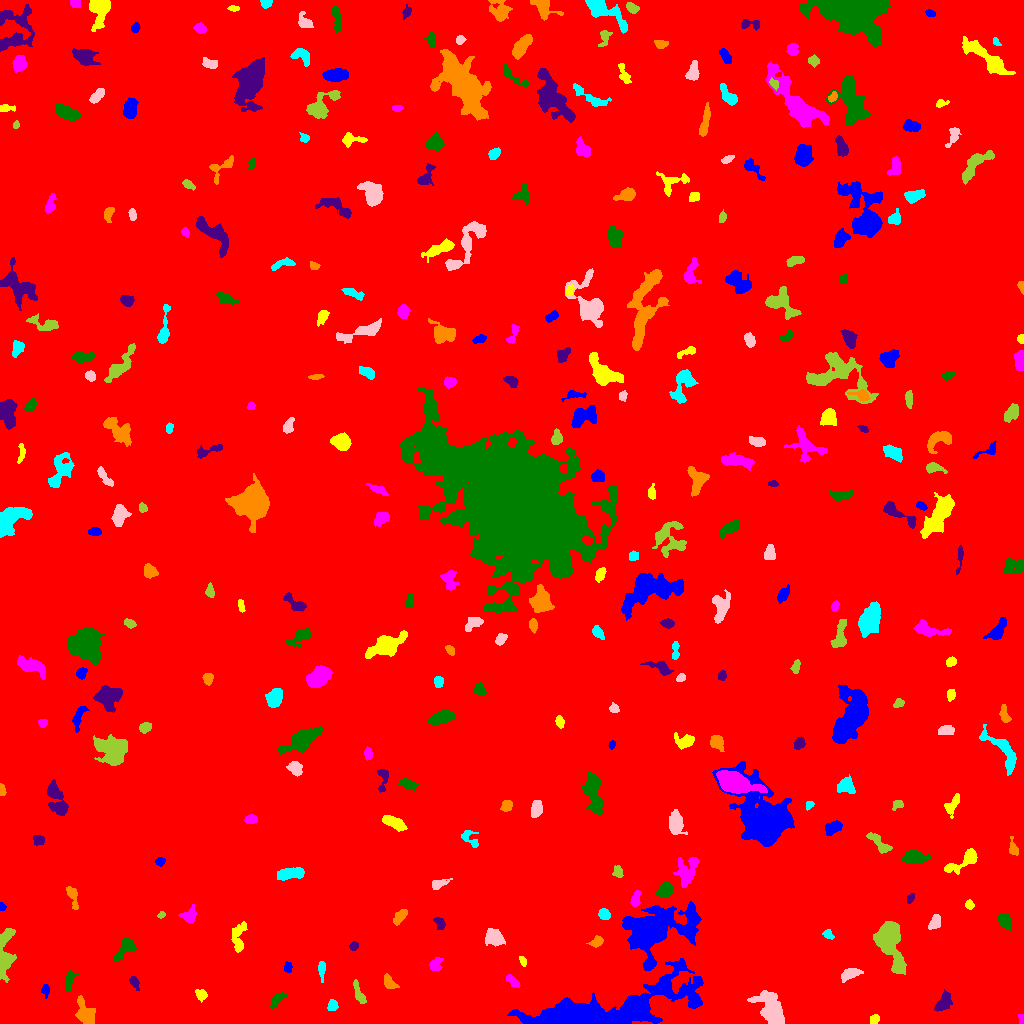

The table this chart was drawn from, first rows:
ID, X, Y, A, B, theta, total_flux, mu_max, mu_median, mu_mean, R_fwhm, R_e, R10, R90, x_start, x_end, y_start, y_end, area, greylevel
0, 510.7, 539.7, 298.3, 290.7, 1.284, 3033547, 17.0, 3.0, 3.253, 94.35, 265, 100.6, 425.9, 0, 1023, 0, 1023, 932531, 3.253
1, 598.7, 10.84, 41.05, 8.83, 0.216, 37453, 61.0, 5.0, 9.708, 9.591, 13.75, 4.853, 28.33, 507, 703, 0, 65, 3858, 15.71
2, 874.3, 4.388, 2.383, 1.97, 0.5385, 170.0, 4.0, 2.0, 1.977, 4.107, 2.764, 1.128, 4.334, 870, 879, 0, 9, 86, 9.977
3, 1022, 4.152, 2.602, 1.258, -1.43, 145.0, 5.0, 2.5, 2.685, 2.932, 2.185, 0.7979, 3.338, 1018, 1023, 0, 9, 54, 11.69
4, 277.4, 24.45, 4.951, 2.193, 0.8164, 596.0, 8.0, 4.0, 3.796, 5.293, 3.989, 1.596, 6.05, 270, 287, 15, 31, 157, 10.8
5, 942.7, 20.85, 5.64, 2.783, 0.9936, 664.0, 6.0, 3.0, 2.802, 6.308, 4.72, 1.871, 7.356, 934, 952, 12, 34, 237, 9.802
6, 84.38, 9.735, 6.495, 4.122, -1.195, 1019, 8.0, 2.0, 2.895, 5.614, 5.352, 2.111, 8.921, 75, 95, 0, 28, 352, 10.89
7, 332.2, 18.04, 2.603, 2.312, 1.441, 440.0, 9.0, 4.0, 4.074, 3.432, 3.038, 1.128, 4.983, 327, 338, 13, 24, 108, 12.07
8, 772, 12.23, 8.698, 4.697, -1.067, 6240, 28.0, 6.0, 9.163, 7.399, 6.933, 2.706, 12.17, 747, 784, 0, 33, 681, 15.16
9, 359.5, 28.74, 6.313, 1.896, -1.154, 360.0, 5.0, 2.0, 2.105, 4.297, 3.909, 1.493, 6.383, 353, 366, 20, 44, 171, 10.11
10, 432.1, 23.58, 4.187, 1.624, 0.07379, 265.0, 5.0, 2.0, 2.366, 4.107, 3.432, 1.382, 5.171, 424, 441, 20, 27, 112, 9.366
11, 45.31, 33.08, 2.939, 1.858, -1.492, 282.0, 7.0, 3.0, 3.169, 3.241, 2.821, 1.128, 4.583, 41, 49, 25, 39, 89, 12.17
12, 201.5, 28.6, 2.985, 2.436, -0.5589, 289.0, 5.0, 2.0, 2.491, 3.949, 3.29, 1.262, 5.232, 195, 207, 21, 34, 116, 9.491
13, 512.2, 42.78, 4.291, 1.863, -0.7136, 268.0, 5.0, 2.0, 2.252, 3.827, 3.432, 1.262, 5.352, 506, 520, 36, 49, 119, 9.252
14, 69.48, 41.88, 5.653, 2.076, 1.382, 356.0, 4.0, 2.0, 2.297, 6.077, 4.107, 1.596, 6.129, 65, 78, 32, 53, 155, 10.3
15, 134.2, 41.16, 3.873, 1.805, -1.145, 275.0, 6.0, 3.0, 2.644, 4.107, 3.192, 1.262, 4.951, 129, 139, 33, 47, 104, 9.644
16, 388.8, 41.34, 4.194, 2.39, -0.8593, 436.0, 6.0, 3.0, 2.907, 5.015, 3.827, 1.493, 6.024, 384, 399, 35, 50, 150, 9.907
17, 321.6, 54.7, 4.252, 1.616, -1.568, 344.0, 7.0, 2.0, 2.843, 3.742, 3.09, 1.262, 5.109, 318, 325, 41, 62, 121, 9.843
18, 850.2, 49.73, 4.58, 2.147, 0.3369, 373.0, 5.0, 2.0, 1.856, 4.853, 3.909, 1.596, 6.129, 841, 863, 41, 55, 201, 9.856
19, 889.5, 82.24, 12.41, 5.315, -1.274, 7153, 25.0, 6.0, 7.683, 7.756, 8.156, 3.09, 13.92, 873, 906, 49, 102, 931, 14.68
20, 467.5, 62.48, 6.324, 2.255, -1.145, 369.0, 7.0, 2.0, 2.158, 2.932, 3.742, 1.262, 6.433, 461, 476, 47, 74, 171, 9.158
21, 288.1, 56.07, 2.235, 1.609, -1.481, 121.0, 5.0, 1.0, 1.458, 2.459, 2.326, 0.7979, 3.868, 284, 292, 51, 62, 83, 9.458
22, 522.5, 62.81, 2.544, 1.486, -1.13, 179.0, 5.0, 3.0, 2.712, 3.29, 2.459, 0.9772, 3.868, 519, 526, 57, 67, 66, 11.71
23, 434.9, 59.28, 3.163, 2.479, 1.26, 283.0, 5.0, 2.0, 1.952, 3.989, 3.338, 1.262, 5.202, 429, 443, 53, 66, 145, 10.95
24, 125.4, 75.38, 6.712, 3.017, 0.8095, 1092, 11.0, 4.0, 4.059, 4.222, 4.886, 1.784, 7.777, 113, 136, 63, 86, 269, 11.06
25, 353.5, 77.41, 2.258, 2.007, 0.7025, 239.0, 5.0, 3.0, 3.187, 3.989, 2.821, 1.128, 4.184, 349, 358, 73, 82, 75, 10.19
26, 597.2, 81.8, 2.904, 2.121, 0.5306, 349.0, 7.0, 3.0, 2.884, 3.742, 3.09, 1.128, 4.918, 586, 603, 76, 88, 121, 10.88
27, 828.2, 89.17, 2.468, 1.844, -0.8176, 139.0, 4.0, 2.0, 1.58, 3.785, 2.646, 0.9772, 4.184, 822, 834, 84, 94, 88, 10.58
28, 494.3, 84.88, 4.251, 3.529, -0.3544, 671.0, 8.0, 2.0, 2.379, 4.82, 4.406, 1.596, 7.399, 485, 505, 77, 95, 282, 10.38
29, 4.462, 68.35, 13.2, 3.311, 1.478, 3106, 18.0, 5.0, 6.126, 6.457, 6.232, 2.459, 10.46, 0, 16, 41, 95, 507, 13.13
30, 330.6, 99.43, 7.58, 6.341, -1.19, 4778, 16.0, 6.0, 6.094, 9.591, 8.482, 3.29, 13.03, 313, 358, 83, 117, 784, 13.09
31, 652.6, 92.64, 15.66, 9.355, 0.2778, 18323, 36.0, 4.0, 8.008, 10.39, 10.51, 4.107, 20.78, 622, 701, 53, 122, 2288, 15.01
32, 238.2, 84.34, 8.407, 3.011, 1.502, 695.0, 7.0, 2.0, 2.439, 4.442, 4.886, 1.784, 8.137, 231, 247, 71, 102, 285, 9.439
33, 189.2, 108.1, 3.825, 3.192, 0.7845, 548.0, 6.0, 3.0, 2.962, 5.47, 4.107, 1.693, 6.604, 178, 196, 101, 119, 185, 9.962
34, 1004, 102.4, 3.667, 2.51, -1.142, 1191, 17.0, 6.0, 6.508, 4.222, 3.785, 1.493, 6.18, 998, 1011, 93, 110, 183, 13.51
35, 440.3, 99.77, 3.044, 1.8, -1.183, 219.0, 6.0, 2.0, 1.921, 3.385, 2.877, 1.128, 4.652, 433, 445, 94, 106, 114, 9.921
36, 400.2, 106.8, 4.826, 2.258, 0.8632, 324.0, 4.0, 2.0, 2.051, 6.077, 4.146, 1.693, 6.257, 393, 407, 98, 114, 158, 9.051
37, 603.8, 109.1, 2.615, 2.38, -1.261, 275.0, 5.0, 2.0, 2.254, 4.146, 3.241, 1.262, 4.951, 598, 610, 104, 115, 122, 10.25
38, 934.6, 100.7, 3.64, 2.492, 1.152, 541.0, 7.0, 4.0, 3.536, 4.951, 3.785, 1.493, 5.754, 928, 940, 94, 109, 153, 10.54
39, 161.4, 108.7, 1.574, 1.366, 0.9106, 85.0, 4.0, 1.0, 1.735, 2.764, 1.871, 0.7979, 2.877, 157, 165, 105, 112, 49, 12.73
40, 276.3, 112.5, 3.161, 2.99, -0.765, 281.0, 5.0, 2.0, 2.066, 3.656, 3.523, 1.382, 5.754, 267, 282, 104, 118, 136, 9.066
41, 2.0, 116.4, 1.696, 1.475, 1.539, 91.0, 4.0, 2.0, 1.857, 3.038, 2.034, 0.7979, 3.09, 0, 6, 113, 121, 49, 9.857
42, 969.4, 118.7, 2.323, 1.96, -1.203, 215.0, 6.0, 3.0, 2.792, 3.613, 2.764, 0.9772, 4.26, 965, 974, 114, 124, 77, 9.792
43, 635.4, 124.3, 4.104, 1.88, 1.312, 395.0, 6.0, 3.0, 2.992, 4.886, 3.478, 1.382, 5.47, 630, 641, 117, 133, 132, 12.99
44, 666, 134.2, 3.655, 2.976, 0.7965, 858.0, 10.0, 4.0, 4.185, 5.232, 4.068, 1.693, 6.652, 655, 673, 127, 143, 205, 11.19
45, 910.5, 125.5, 2.561, 1.59, 1.008, 181.0, 6.0, 2.0, 2.662, 3.141, 2.523, 0.9772, 3.989, 907, 914, 120, 130, 68, 9.662
46, 72.6, 127.4, 6.134, 2.181, -1.291, 469.0, 7.0, 2.0, 2.68, 3.827, 3.949, 1.493, 6.358, 66, 78, 114, 137, 175, 9.68
47, 291, 149.9, 7.117, 2.601, 0.1414, 1763, 13.0, 6.0, 6.017, 6.383, 5.499, 2.111, 8.444, 277, 304, 143, 156, 293, 12.02
48, 438.1, 139.8, 4.556, 2.083, 0.2818, 368.0, 6.0, 2.0, 2.629, 4.583, 3.478, 1.382, 5.585, 432, 452, 134, 145, 140, 9.629
49, 617.9, 151.4, 2.957, 2.235, -1.431, 271.0, 5.0, 2.0, 2.533, 3.989, 3.192, 1.262, 4.983, 612, 623, 146, 158, 107, 9.533
50, 383.7, 147.6, 6.066, 5.033, -0.02561, 2691, 17.0, 4.0, 5.481, 6.077, 5.863, 2.257, 10.19, 373, 405, 136, 163, 491, 12.48
51, 159.8, 161.8, 2.216, 1.919, 0.3607, 188.0, 5.0, 2.0, 2.38, 3.29, 2.646, 0.9772, 4.146, 155, 165, 157, 166, 79, 12.38
52, 965.2, 163.1, 10, 3.185, 0.5168, 1351, 13.0, 3.0, 3.962, 4.442, 5.078, 1.871, 8.759, 944, 977, 149, 175, 341, 10.96
53, 686.6, 150.6, 7.501, 4.438, 1.302, 1492, 9.0, 3.0, 3.511, 6.05, 5.917, 2.326, 9.837, 673, 699, 136, 166, 425, 10.51
54, 914.4, 166.1, 5.437, 2.945, -0.04631, 1391, 14.0, 4.0, 4.78, 5.293, 4.886, 1.871, 7.919, 901, 931, 160, 174, 291, 11.78
55, 38.63, 183.2, 2.495, 2.276, -0.48, 251.0, 5.0, 2.0, 2.303, 4.107, 3.09, 1.262, 4.687, 33, 44, 178, 188, 109, 10.3
56, 1014, 174.4, 3.639, 1.849, -1.285, 207.0, 4.0, 2.0, 1.697, 4.442, 3.038, 1.262, 4.687, 1009, 1018, 168, 187, 122, 9.697
57, 468.5, 185.5, 5.785, 3.058, -0.7419, 372.0, 7.0, 2.0, 2.214, 2.932, 3.868, 1.382, 6.308, 461, 478, 176, 193, 168, 9.214
58, 676.1, 200.6, 5.418, 3.018, -1.502, 1476, 13.0, 4.0, 4.761, 5.262, 4.886, 1.871, 8.098, 669, 687, 189, 214, 310, 11.76
59, 878, 181.7, 7.54, 2.454, -0.7743, 592.0, 7.0, 2.0, 2.552, 4.334, 4.514, 1.693, 7.225, 866, 892, 170, 191, 232, 9.552
... 288 more rows
